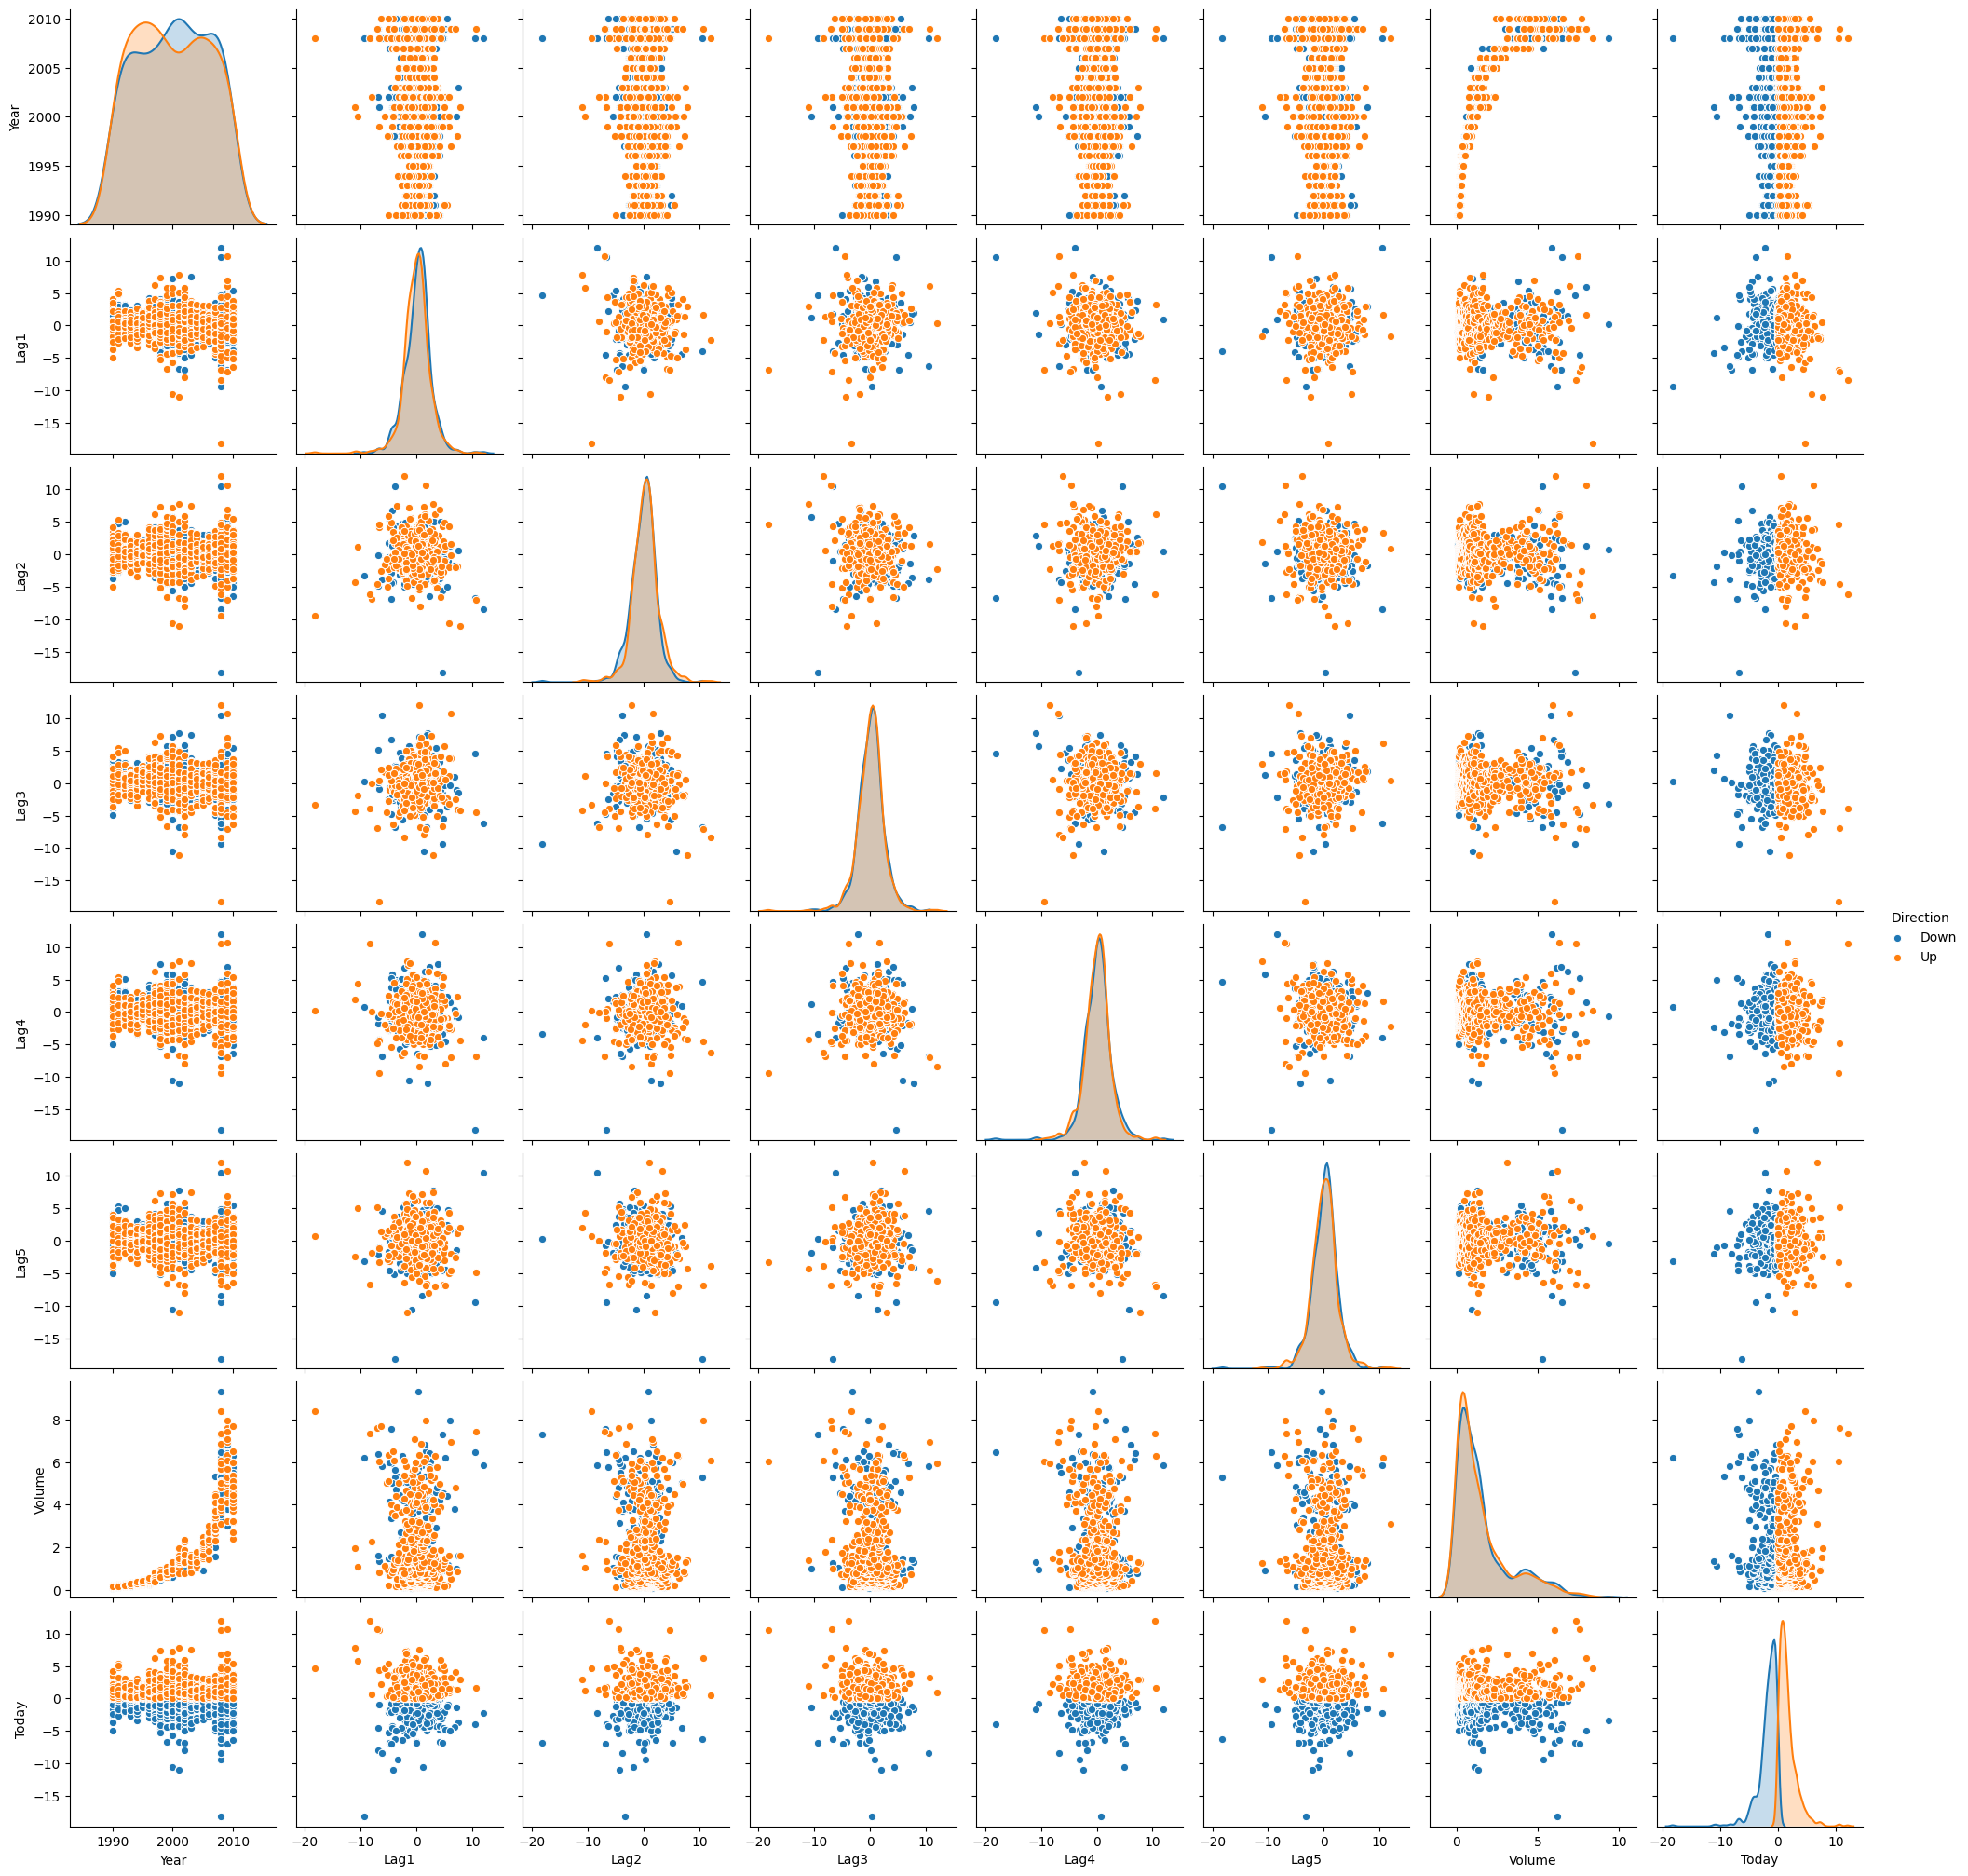

Source code (Python):
import pandas as pd
import numpy as np
import seaborn as sns
import matplotlib.pyplot as plt
weekly = pd.read_csv('/home/knowusuboaky/dataset-95529.csv')
import seaborn as sns
sns_plot = sns.pairplot(weekly, hue = "Direction")
sns_plot.savefig("graphical_summary_of_data.png")
